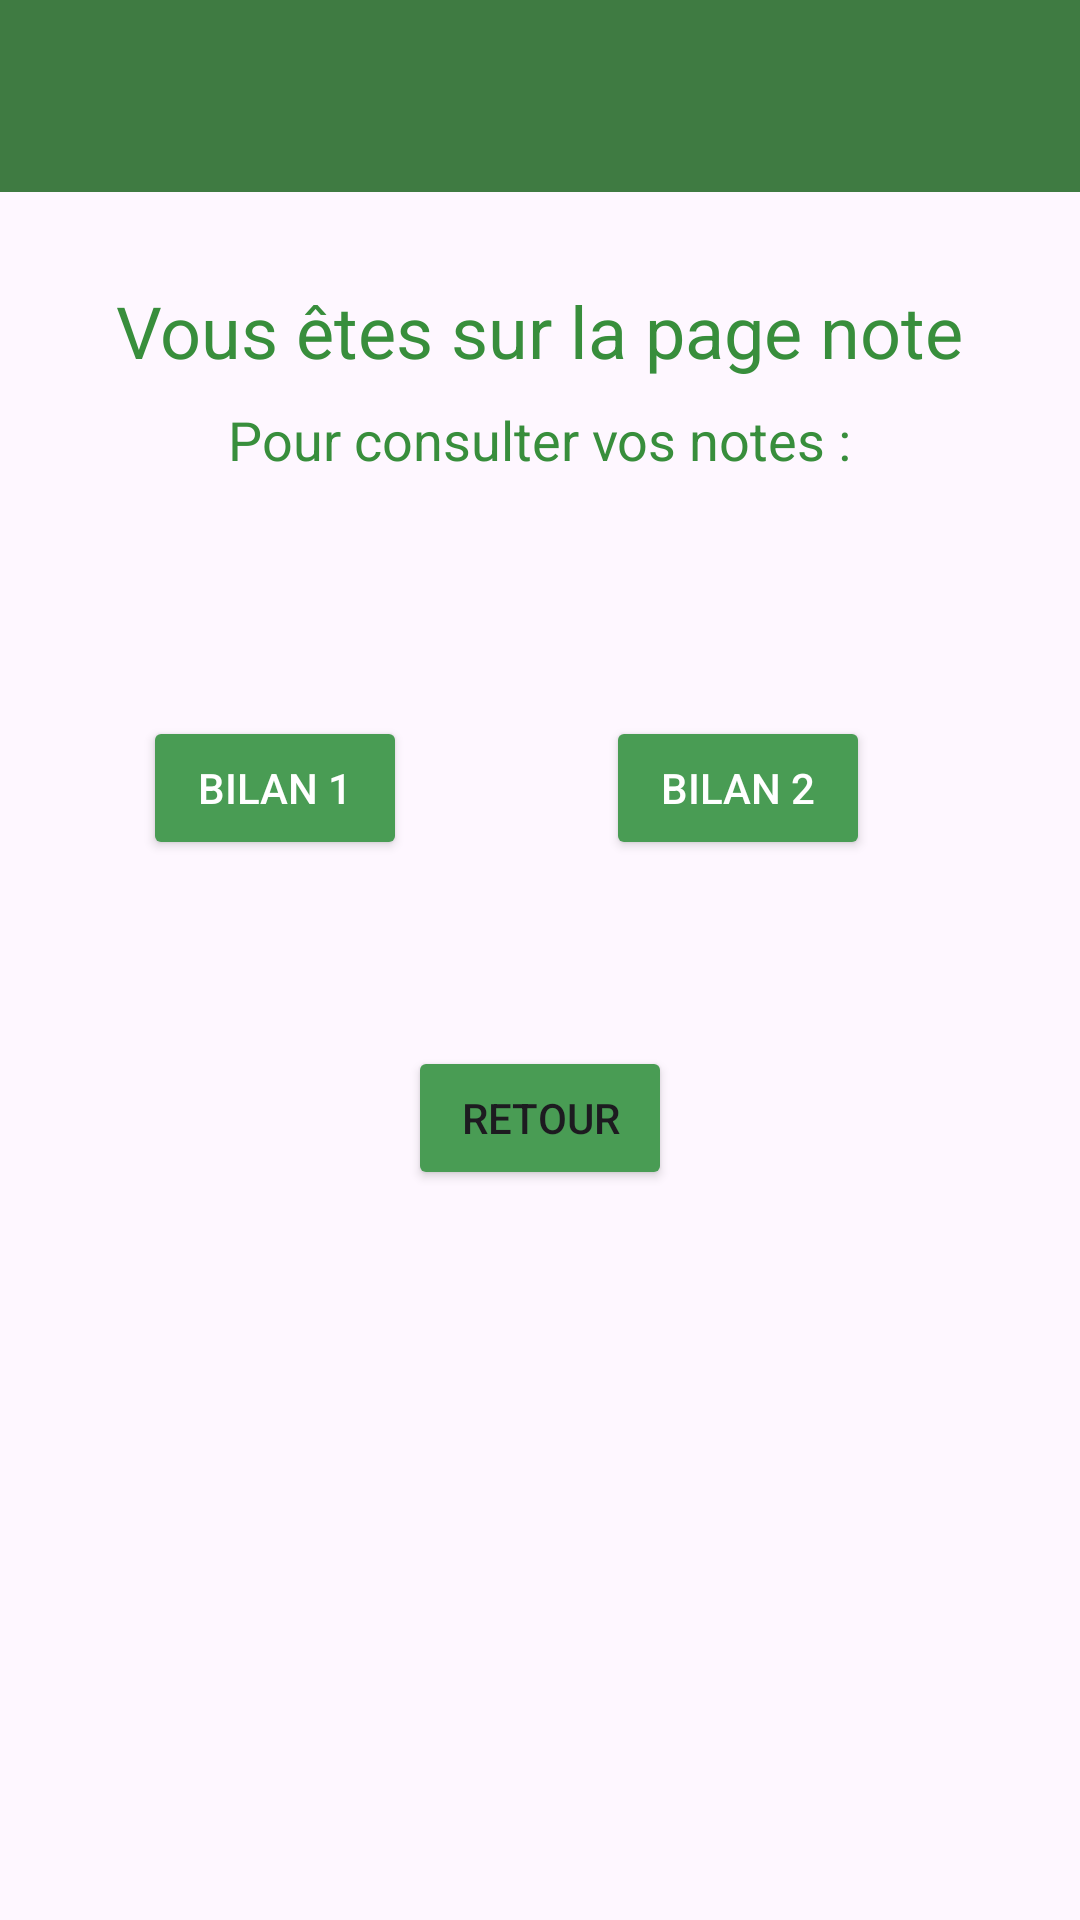

Reconstruct the res/layout file that produces this screen, plus the resources it refers to.
<!-- AndroidManifest.xml: application theme Theme.Appli_FSI -->
<!-- res/layout/activity_note.xml -->
<?xml version="1.0" encoding="utf-8"?>
<androidx.constraintlayout.widget.ConstraintLayout
    xmlns:android="http://schemas.android.com/apk/res/android"
    xmlns:app="http://schemas.android.com/apk/res-auto"
    xmlns:tools="http://schemas.android.com/tools"
    android:layout_width="match_parent"
    android:layout_height="match_parent">

    <androidx.appcompat.widget.Toolbar
        android:id="@+id/toolbar"
        android:layout_width="match_parent"
        android:layout_height="?attr/actionBarSize"
        android:background="@color/navbar_green"
        app:contentInsetStartWithNavigation="0dp"
        app:layout_constraintTop_toTopOf="parent"
        app:layout_constraintStart_toStartOf="parent"
        app:layout_constraintEnd_toEndOf="parent">

        <ImageView
            android:id="@+id/imageViewLogo"
            android:layout_width="wrap_content"
            android:layout_height="wrap_content"
            android:contentDescription="@string/logo_description"
            android:src="@drawable/logo" />
    </androidx.appcompat.widget.Toolbar>

    <TextView
        android:id="@+id/textViewWelcome"
        android:layout_width="wrap_content"
        android:layout_height="wrap_content"
        android:layout_marginTop="30dp"
        android:text="Vous êtes sur la page note"
        android:textSize="24sp"
        android:textColor="@color/text_green"
        app:layout_constraintEnd_toEndOf="parent"
        app:layout_constraintHorizontal_bias="0.5"
        app:layout_constraintStart_toStartOf="parent"
        app:layout_constraintTop_toBottomOf="@+id/toolbar" />

    <TextView
        android:id="@+id/textViewStudentSpace"
        android:layout_width="wrap_content"
        android:layout_height="wrap_content"
        android:text="Pour consulter vos notes :"
        android:textSize="18sp"
        android:textColor="@color/text_green"
        app:layout_constraintTop_toBottomOf="@id/textViewWelcome"
        app:layout_constraintStart_toStartOf="parent"
        app:layout_constraintEnd_toEndOf="parent"
        app:layout_constraintHorizontal_bias="0.5"
        android:layout_marginTop="8dp" />

    <Button
        android:id="@+id/buttonBilanUn"
        android:layout_width="wrap_content"
        android:layout_height="wrap_content"
        android:layout_marginStart="70dp"
        android:layout_marginTop="80dp"
        android:layout_marginEnd="89dp"
        android:backgroundTint="@color/primary_color"
        android:text="Bilan 1"
        android:textColor="@android:color/white"
        app:layout_constraintEnd_toStartOf="@+id/buttonBilanDeux"
        app:layout_constraintStart_toStartOf="parent"
        app:layout_constraintTop_toBottomOf="@+id/textViewStudentSpace" />

    <Button
        android:id="@+id/buttonBilanDeux"
        android:layout_width="wrap_content"
        android:layout_height="wrap_content"
        android:layout_marginTop="80dp"
        android:layout_marginEnd="70dp"
        android:backgroundTint="@color/primary_color"
        android:text="Bilan 2"
        android:textColor="@android:color/white"
        app:layout_constraintEnd_toEndOf="parent"
        app:layout_constraintTop_toBottomOf="@+id/textViewStudentSpace" />

    <Button
        android:id="@+id/buttonRetourNote"
        android:layout_width="wrap_content"
        android:layout_height="wrap_content"
        android:layout_marginTop="190dp"
        android:backgroundTint="@color/primary_color"
        android:text="Retour"
        app:layout_constraintEnd_toEndOf="parent"
        app:layout_constraintStart_toStartOf="parent"
        app:layout_constraintTop_toBottomOf="@+id/textViewStudentSpace" />

</androidx.constraintlayout.widget.ConstraintLayout>
<!-- resources referenced by this layout -->
<resources>
  <color name="navbar_green">#3f7b42</color>
  <color name="primary_color">#499c54</color>
  <color name="text_green">#388E3C</color>
  <string name="logo_description">Logo</string>
  <style name="Theme.Appli_FSI" parent="Base.Theme.Appli_FSI" />
  <style name="Base.Theme.Appli_FSI" parent="Theme.Material3.DayNight.NoActionBar">
          
          
          <item name="android:navigationBarColor">@color/navbar_green</item>
  
      </style>
</resources>
